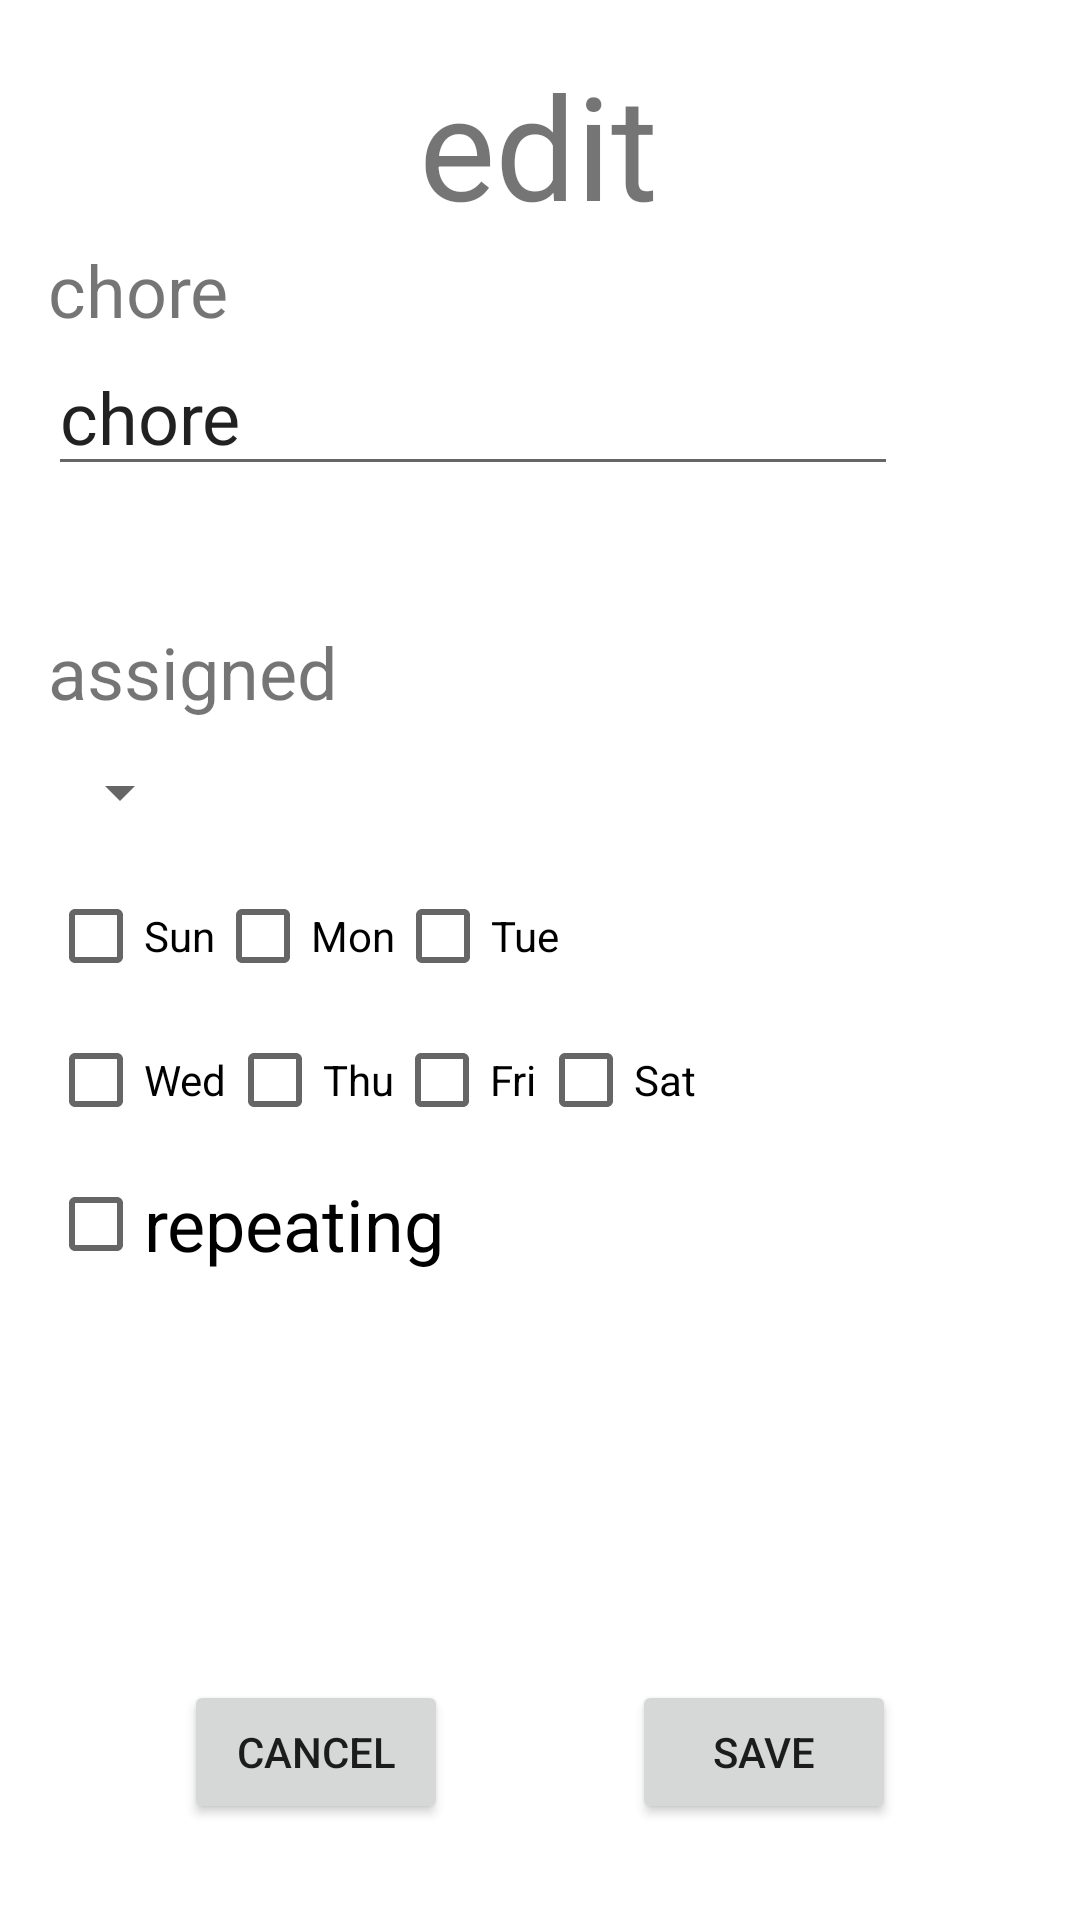

The Android layout XML behind this screen, and the referenced resources:
<!-- AndroidManifest.xml: application theme Theme.DivvyUp -->
<!-- res/layout/activity_edit_chore.xml -->
<?xml version="1.0" encoding="utf-8"?>
<androidx.constraintlayout.widget.ConstraintLayout xmlns:android="http://schemas.android.com/apk/res/android"
    xmlns:app="http://schemas.android.com/apk/res-auto"
    xmlns:tools="http://schemas.android.com/tools"
    android:layout_width="match_parent"
    android:layout_height="match_parent"
    tools:context=".EditChoreActivity">

    <CheckBox
        android:id="@+id/tuesdayCheckbox"
        android:layout_width="wrap_content"
        android:layout_height="wrap_content"
        android:text="Tue"
        app:layout_constraintBottom_toBottomOf="@+id/mondayCheckbox"
        app:layout_constraintEnd_toEndOf="parent"
        app:layout_constraintHorizontal_bias="0.5"
        app:layout_constraintStart_toEndOf="@+id/mondayCheckbox"
        app:layout_constraintTop_toTopOf="@+id/mondayCheckbox" />

    <CheckBox
        android:id="@+id/sundayCheckbox"
        android:layout_width="wrap_content"
        android:layout_height="wrap_content"
        android:layout_marginStart="16dp"
        android:text="Sun"
        app:layout_constraintBottom_toTopOf="@+id/wednesdayCheckbox"
        app:layout_constraintEnd_toStartOf="@+id/mondayCheckbox"
        app:layout_constraintHorizontal_bias="0.0"
        app:layout_constraintHorizontal_chainStyle="packed"
        app:layout_constraintStart_toStartOf="parent"
        app:layout_constraintTop_toBottomOf="@+id/assignedSpinner" />

    <CheckBox
        android:id="@+id/saturdayCheckbox"
        android:layout_width="wrap_content"
        android:layout_height="wrap_content"
        android:text="Sat"
        app:layout_constraintBottom_toBottomOf="@+id/fridayCheckbox"
        app:layout_constraintEnd_toEndOf="parent"
        app:layout_constraintHorizontal_bias="0.5"
        app:layout_constraintStart_toEndOf="@+id/fridayCheckbox"
        app:layout_constraintTop_toTopOf="@+id/fridayCheckbox" />

    <CheckBox
        android:id="@+id/fridayCheckbox"
        android:layout_width="wrap_content"
        android:layout_height="wrap_content"
        android:text="Fri"
        app:layout_constraintBottom_toBottomOf="@+id/thursdayCheckbox"
        app:layout_constraintEnd_toStartOf="@+id/saturdayCheckbox"
        app:layout_constraintHorizontal_bias="0.5"
        app:layout_constraintStart_toEndOf="@+id/thursdayCheckbox"
        app:layout_constraintTop_toTopOf="@+id/thursdayCheckbox" />

    <CheckBox
        android:id="@+id/thursdayCheckbox"
        android:layout_width="wrap_content"
        android:layout_height="wrap_content"
        android:text="Thu"
        app:layout_constraintBottom_toBottomOf="@+id/wednesdayCheckbox"
        app:layout_constraintEnd_toStartOf="@+id/fridayCheckbox"
        app:layout_constraintHorizontal_bias="0.5"
        app:layout_constraintStart_toEndOf="@+id/wednesdayCheckbox"
        app:layout_constraintTop_toTopOf="@+id/wednesdayCheckbox" />

    <CheckBox
        android:id="@+id/wednesdayCheckbox"
        android:layout_width="wrap_content"
        android:layout_height="wrap_content"
        android:layout_marginStart="16dp"
        android:text="Wed"
        app:layout_constraintBottom_toTopOf="@+id/repeatingCheckBox"
        app:layout_constraintEnd_toStartOf="@+id/thursdayCheckbox"
        app:layout_constraintHorizontal_bias="0.0"
        app:layout_constraintHorizontal_chainStyle="packed"
        app:layout_constraintStart_toStartOf="parent"
        app:layout_constraintTop_toBottomOf="@+id/sundayCheckbox"
        app:layout_constraintVertical_bias="0.499" />

    <TextView
        android:id="@+id/assignedTextView"
        android:layout_width="wrap_content"
        android:layout_height="wrap_content"
        android:layout_marginStart="16dp"
        android:layout_marginTop="48dp"
        android:text="@string/assigned"
        android:textSize="24sp"
        app:layout_constraintBottom_toTopOf="@+id/assignedSpinner"
        app:layout_constraintStart_toStartOf="parent"
        app:layout_constraintTop_toBottomOf="@+id/choreNameEditView" />

    <TextView
        android:id="@+id/editTitleTextView"
        android:layout_width="wrap_content"
        android:layout_height="wrap_content"
        android:layout_marginTop="16dp"
        android:text="@string/edit"
        android:textSize="48sp"
        app:layout_constraintBottom_toTopOf="@+id/choreNameTextView"
        app:layout_constraintEnd_toEndOf="parent"
        app:layout_constraintHorizontal_bias="0.498"
        app:layout_constraintStart_toStartOf="parent"
        app:layout_constraintTop_toTopOf="parent" />

    <TextView
        android:id="@+id/choreNameTextView"
        android:layout_width="wrap_content"
        android:layout_height="wrap_content"
        android:layout_marginStart="16dp"
        android:text="@string/chore"
        android:textSize="24sp"
        app:layout_constraintBottom_toTopOf="@+id/choreNameEditView"
        app:layout_constraintStart_toStartOf="parent"
        app:layout_constraintTop_toBottomOf="@+id/editTitleTextView"
        app:layout_constraintVertical_chainStyle="packed" />

    <Button
        android:id="@+id/saveButton"
        android:layout_width="wrap_content"
        android:layout_height="wrap_content"
        android:layout_marginBottom="32dp"
        android:text="@string/save"
        app:layout_constraintBottom_toBottomOf="parent"
        app:layout_constraintEnd_toEndOf="parent"
        app:layout_constraintHorizontal_bias="0.5"
        app:layout_constraintStart_toEndOf="@+id/cancelButton"
        app:layout_constraintTop_toTopOf="@+id/cancelButton"
        app:layout_constraintVertical_bias="0.0" />

    <Button
        android:id="@+id/cancelButton"
        android:layout_width="wrap_content"
        android:layout_height="wrap_content"
        android:layout_marginBottom="32dp"
        android:text="@string/cancel"
        app:layout_constraintBottom_toBottomOf="parent"
        app:layout_constraintEnd_toStartOf="@+id/saveButton"
        app:layout_constraintHorizontal_bias="1.0"
        app:layout_constraintStart_toStartOf="parent"
        app:layout_constraintTop_toBottomOf="@+id/repeatingCheckBox" />

    <EditText
        android:id="@+id/choreNameEditView"
        android:layout_width="wrap_content"
        android:layout_height="wrap_content"
        android:layout_marginStart="16dp"
        android:ems="10"
        android:inputType="textPersonName"
        android:text="@string/chore"
        android:textSize="24sp"
        app:layout_constraintStart_toStartOf="parent"
        app:layout_constraintTop_toBottomOf="@+id/choreNameTextView"
        tools:ignore="DuplicateSpeakableTextCheck" />

    <Spinner
        android:id="@+id/assignedSpinner"
        android:layout_width="wrap_content"
        android:layout_height="wrap_content"
        android:layout_marginStart="16dp"
        android:minHeight="48dp"
        app:layout_constraintStart_toStartOf="parent"
        app:layout_constraintTop_toBottomOf="@+id/assignedTextView"
        tools:ignore="SpeakableTextPresentCheck" />

    <CheckBox
        android:id="@+id/repeatingCheckBox"
        android:layout_width="wrap_content"
        android:layout_height="48dp"
        android:layout_marginStart="16dp"
        android:layout_marginBottom="128dp"
        android:text="@string/repeating"
        android:textSize="24sp"
        app:layout_constraintBottom_toTopOf="@+id/cancelButton"
        app:layout_constraintStart_toStartOf="parent"
        app:layout_constraintTop_toBottomOf="@+id/wednesdayCheckbox" />

    <CheckBox
        android:id="@+id/mondayCheckbox"
        android:layout_width="wrap_content"
        android:layout_height="wrap_content"
        android:text="Mon"
        app:layout_constraintBottom_toBottomOf="@+id/sundayCheckbox"
        app:layout_constraintEnd_toStartOf="@+id/tuesdayCheckbox"
        app:layout_constraintHorizontal_bias="0.5"
        app:layout_constraintStart_toEndOf="@+id/sundayCheckbox"
        app:layout_constraintTop_toTopOf="@+id/sundayCheckbox" />
</androidx.constraintlayout.widget.ConstraintLayout>
<!-- resources referenced by this layout -->
<resources>
  <string name="assigned">assigned</string>
  <string name="cancel">Cancel</string>
  <string name="chore">chore</string>
  <string name="edit">edit</string>
  <string name="repeating">repeating</string>
  <string name="save">Save</string>
  <style name="Theme.DivvyUp" parent="Theme.MaterialComponents.DayNight.DarkActionBar">
          
          <item name="colorPrimary">@color/purple_500</item>
          <item name="colorPrimaryVariant">@color/purple_700</item>
          <item name="colorOnPrimary">@color/white</item>
          
          <item name="colorSecondary">@color/teal_200</item>
          <item name="colorSecondaryVariant">@color/teal_700</item>
          <item name="colorOnSecondary">@color/black</item>
          
          <item name="android:statusBarColor" tools:targetApi="l">?attr/colorPrimaryVariant</item>
          
      </style>
  <color name="purple_500">#FF6200EE</color>
  <color name="purple_700">#FF3700B3</color>
  <color name="white">#FFFFFFFF</color>
  <color name="teal_200">#FF03DAC5</color>
  <color name="teal_700">#FF018786</color>
  <color name="black">#FF000000</color>
</resources>
